Run: headless pygame with SDL's dummy video driver; simulated clock (each Clock.tick advances the game by its frame time, no real sleeping); random seed 0; keys injected as events and as key.get_pressed() state; no mouse input.
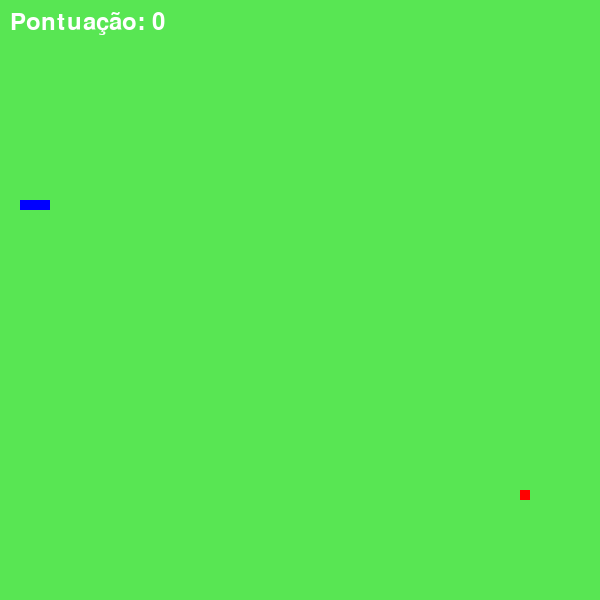
Frame 1 of 4 · flips 1–60 · no input
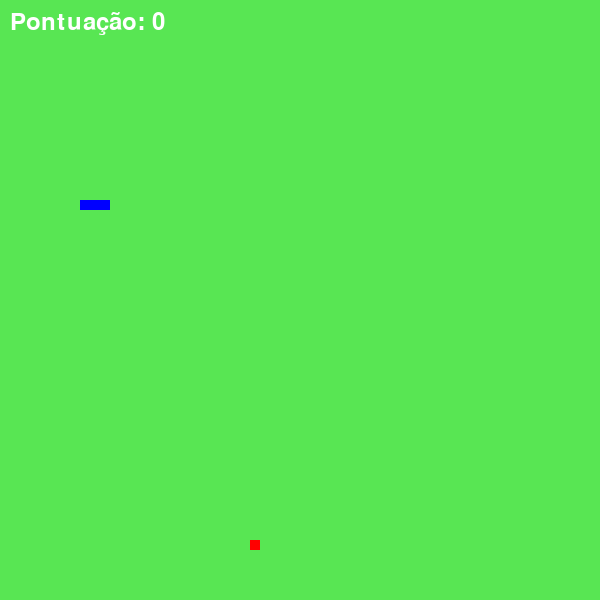
Frame 2 of 4 · flips 61–180 · tapped SPACE, RETURN · held RIGHT (→), D
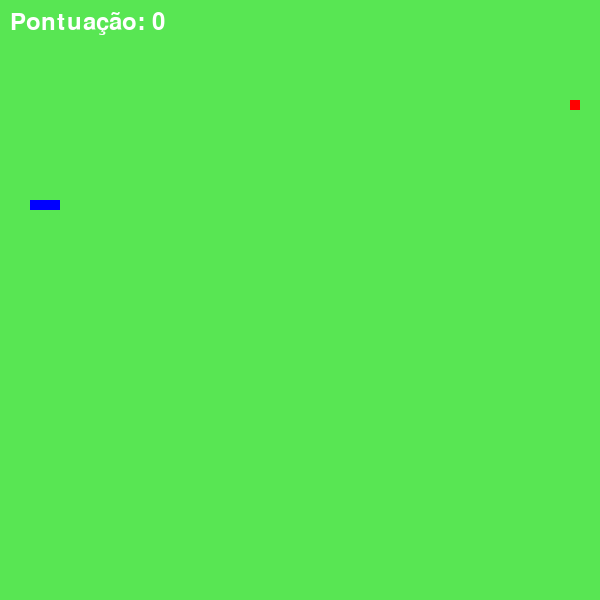
Frame 3 of 4 · flips 181–300 · held DOWN (↓), S
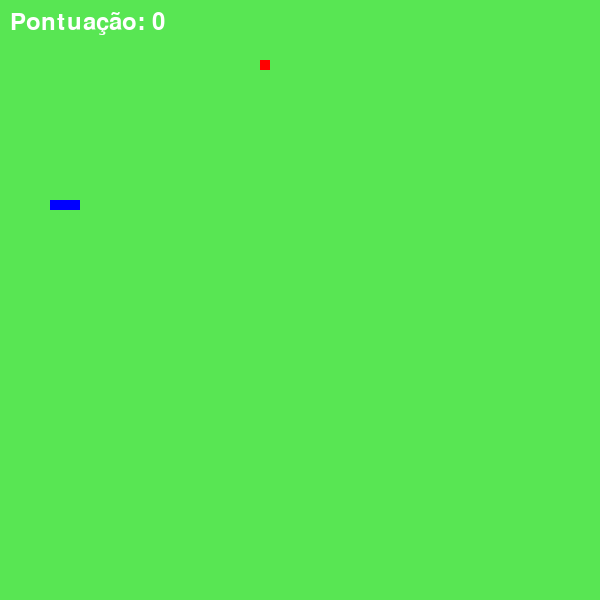
Frame 4 of 4 · flips 301–420 · held LEFT (←), A, UP (↑), W

The pygame program that drew these frames:

import random

import pygame
from pygame.locals import *

def on_grid_random(): # Função para gerar uma posição aleatória na tela
    x = random.randint(0, 590)
    y = random.randint(0, 590)
    return (x//10 * 10, y//10 * 10)

def collision(c1, c2): # Função para verificar se houve colisão entre a cobra e a maçã
    return (c1[0] == c2[0]) and (c1[1] == c2[1])

"""
def fim_de_jogo(screen): # Função para exibir a mensagem de fim de jogo
    title_font = pygame.font.Font(None, 70)
    text_font = pygame.font.Font(None, 36)

    title = title_font.render("MORTO", True, (255, 0, 0))
    text = text_font.render("Pressione qualquer tecla para sair", True, (255, 255, 255))

    screen.fill((0, 0, 0))

    screen.blit(title, (250, 250))
    screen.blit(text, (250, 300))
    pygame.quit()
    exit()
"""
    
def reiniciar_jogo(): # Função para reiniciar o jogo
    global cobra, direcao, maca_pos
    cobra = [(200, 200), (210, 200), (220, 200)]
    direcao = LEFT
    maca_pos = on_grid_random()

UP = 0
RIGHT = 1
DOWN = 2
LEFT = 3

pygame.init()
screen = pygame.display.set_mode((600, 600))
screen.fill((88, 230, 83))
pygame.display.set_caption("SSSSSSS")
fonte = pygame.font.Font(None, 36)

# Definindo a cobra e a maçã
cobra = [(200, 200), (210, 200), (220, 200)]
cobra_skin = pygame.Surface((10, 10))
cobra_skin.fill((0,0,255))

maca = pygame.Surface((10, 10))
maca.fill((255,0,0))
maca_pos = on_grid_random() # Posição aleatória da maçã

direcao = LEFT
pontuacao = 0

# Loop principal do jogo
clock = pygame.time.Clock()

while True:
    clock.tick(20)
    # Verificando eventos do teclado
    for event in pygame.event.get():
        if event.type == QUIT:
            pygame.quit()
            exit()
        
        if event.type == KEYDOWN:
            if event.key == K_UP and direcao != DOWN:
                direcao = UP
            if event.key == K_DOWN and direcao != UP:
                direcao = DOWN
            if event.key == K_RIGHT and direcao != LEFT:
                direcao = RIGHT
            if event.key == K_LEFT and direcao != RIGHT:
                direcao = LEFT

    # Verificando colisão com a maçã
    if collision(cobra[0], maca_pos):
        maca_pos = on_grid_random()
        cobra.append((0,0))
        pontuacao += 1

    # Atualizando a posição da cobra
    for i in range(len(cobra) - 1, 0, -1):
        cobra[i] = (cobra[i - 1][0], cobra[i - 1][1])

    # Atualizando a posição da cabeça da cobra com base na direção
    if direcao == UP:
        cobra[0] = (cobra[0][0], cobra[0][1] - 10)
    if direcao == DOWN:
        cobra[0] = (cobra[0][0], cobra[0][1] + 10)
    if direcao == RIGHT:
        cobra[0] = (cobra[0][0] + 10, cobra[0][1])
    if direcao == LEFT:
        cobra[0] = (cobra[0][0] - 10, cobra[0][1])
    
    # Verificando colisão com as bordas da tela e consigo mesma
    if cobra[0][0] < 0 or cobra [0][0] >= 600 or cobra [0][1] <0 or cobra [0][1] >= 600 or cobra[0] in cobra[1:]:
        screen = pygame.display.set_mode((600, 600))
        pontuacao = 0
        reiniciar_jogo()

    # Verificando colisão com as bordas da tela
    screen.fill((88, 230, 83))
    screen.blit(maca, maca_pos)
    for pos in cobra:
        screen.blit(cobra_skin, pos)

    texto_pontuacao = fonte.render(f"Pontuação: {pontuacao}", True, (255, 255, 255))
    screen.blit(texto_pontuacao, (10, 10))

    pygame.display.update()
